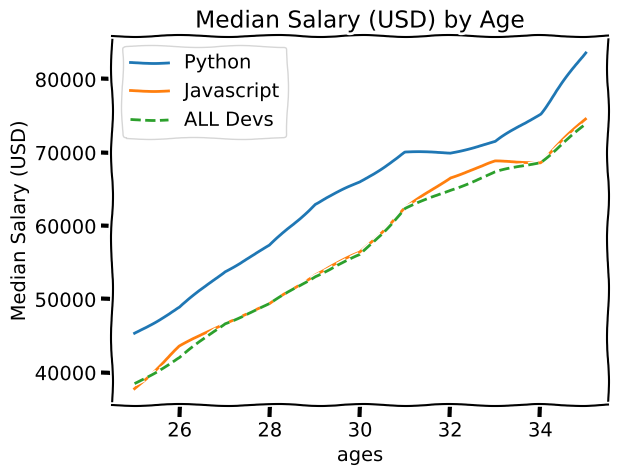

Generate this figure with matplotlib:
from matplotlib import pyplot as plt

# print(plt.style.available)
# plt.style.use('ggplot')
plt.xkcd()

ages_x = [25, 26, 27, 28, 29, 30, 31, 32, 33, 34, 35]
# Median Python Developer Salaries by Age
# py_dev_x = [25, 26, 27, 28, 29, 30, 31, 32, 33, 34, 35]
py_dev_y = [45372, 48876, 53850, 57287, 63016,
            65998, 70003, 70000, 71496, 75370, 83640]
# plt.plot(ages_x,py_dev_y,color='g',marker='o',linewidth=3,label="Python")
plt.plot(ages_x,py_dev_y,label='Python')

# Median JavaScript Developer Salaries by Age
js_dev_y = [37810, 43515, 46823, 49293, 53437,
            56373, 62375, 66674, 68745, 68746, 74583]
# plt.plot(ages_x,js_dev_y,color='#adad3b',linewidth=3,label='Javascirpt')
plt.plot(ages_x,js_dev_y,label='Javascript')

dev_y = [38496, 42000, 46752, 49320, 53200,
         56000, 62316, 64928, 67317, 68748, 73752]
# plt.plot(ages_x,dev_y,color='k',linestyle='--',marker='.',label='ALL Devs')
plt.plot(ages_x,dev_y,linestyle='--',label='ALL Devs')

plt.xlabel('ages')
plt.ylabel('Median Salary (USD)')
plt.title('Median Salary (USD) by Age')

plt.legend()
# plt.legend(['All Devs','Python'])
# plt.grid(True)
# plt.tight_layout()

plt.savefig('plot.png')

plt.show()




